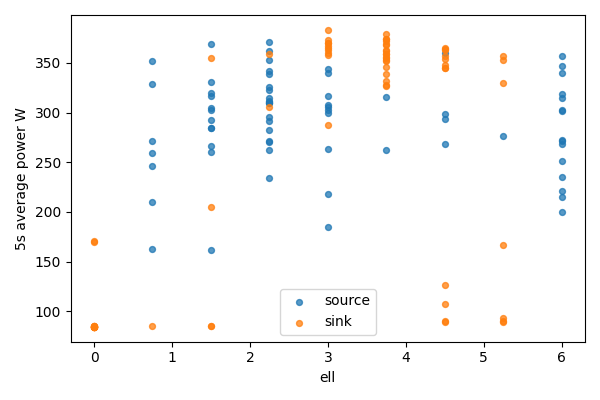

The file beside this chart, header and first rows:
bucket, bucket_start_s, bucket_end_s, gpu, node, ell, power_mean_w, samples
0, 0.0, 5.0, 0, source, 6.0, 301.6, 20
0, 0.0, 5.0, 1, sink, 0, 84.66, 20
1, 5.0, 10.0, 0, source, 6.0, 235.6, 20
1, 5.0, 10.0, 1, sink, 0, 84.21, 20
2, 10.0, 15.0, 0, source, 6.0, 250.9, 20
2, 10.0, 15.0, 1, sink, 0, 84.5, 20
3, 15.0, 20.0, 0, source, 6.0, 214.6, 20
3, 15.0, 20.0, 1, sink, 0, 84.35, 20
4, 20.0, 25.0, 0, source, 6.0, 271.1, 20
4, 20.0, 25.0, 1, sink, 0, 84.37, 20
5, 25.0, 30.0, 0, source, 6.0, 267.9, 20
5, 25.0, 30.0, 1, sink, 0, 84.39, 20
6, 30.0, 35.0, 0, source, 6.0, 346.8, 20
6, 30.0, 35.0, 1, sink, 0, 84.33, 20
7, 35.0, 40.0, 0, source, 6.0, 272.2, 19
7, 35.0, 40.0, 1, sink, 0, 84.41, 19
8, 40.0, 45.0, 0, source, 6.0, 315.1, 20
8, 40.0, 45.0, 1, sink, 0, 84.64, 20
9, 45.0, 50.0, 0, source, 6.0, 318.3, 20
9, 45.0, 50.0, 1, sink, 0, 84.43, 20
10, 50.0, 55.0, 0, source, 6.0, 221.4, 20
10, 50.0, 55.0, 1, sink, 0, 84.52, 20
11, 55.0, 60.0, 0, source, 6.0, 340.1, 20
11, 55.0, 60.0, 1, sink, 0, 84.59, 20
12, 60.0, 65.0, 0, source, 6.0, 199.4, 20
12, 60.0, 65.0, 1, sink, 0, 84.7, 20
13, 65.0, 70.0, 0, source, 6.0, 302.8, 20
13, 65.0, 70.0, 1, sink, 0, 169.6, 20
14, 70.0, 75.0, 0, source, 6.0, 356.6, 20
14, 70.0, 75.0, 1, sink, 0, 170.7, 20
15, 75.0, 80.0, 0, source, 5.25, 276, 20
15, 75.0, 80.0, 1, sink, 0.75, 85.13, 20
16, 80.0, 85.0, 0, source, 4.5, 299, 20
16, 80.0, 85.0, 1, sink, 1.5, 84.84, 20
17, 85.0, 90.0, 0, source, 4.5, 268.3, 20
17, 85.0, 90.0, 1, sink, 1.5, 84.69, 20
18, 90.0, 95.0, 0, source, 4.5, 360.3, 20
18, 90.0, 95.0, 1, sink, 1.5, 205.4, 20
19, 95.0, 100.0, 0, source, 4.5, 293.5, 20
19, 95.0, 100.0, 1, sink, 1.5, 354.5, 20
20, 100.0, 105.0, 0, source, 3.75, 262.6, 20
20, 100.0, 105.0, 1, sink, 2.25, 359.3, 20
21, 105.0, 110.0, 0, source, 3.75, 315.3, 20
21, 105.0, 110.0, 1, sink, 2.25, 305.3, 20
22, 110.0, 115.0, 0, source, 3.0, 263.4, 20
22, 110.0, 115.0, 1, sink, 3.0, 287.4, 20
23, 115.0, 120.0, 0, source, 3.0, 218.3, 20
23, 115.0, 120.0, 1, sink, 3.0, 362.5, 20
24, 120.0, 125.0, 0, source, 3.0, 184.3, 20
24, 120.0, 125.0, 1, sink, 3.0, 359.5, 20
25, 125.0, 130.0, 0, source, 3.0, 344.1, 20
25, 125.0, 130.0, 1, sink, 3.0, 370.5, 20
26, 130.0, 135.0, 0, source, 3.0, 307.9, 20
26, 130.0, 135.0, 1, sink, 3.0, 357.5, 20
27, 135.0, 140.0, 0, source, 3.0, 339.5, 20
27, 135.0, 140.0, 1, sink, 3.0, 367.5, 20
28, 140.0, 145.0, 0, source, 3.0, 305.9, 20
28, 140.0, 145.0, 1, sink, 3.0, 364.6, 20
29, 145.0, 150.0, 0, source, 3.0, 316.7, 20
29, 145.0, 150.0, 1, sink, 3.0, 373.4, 20
... 80 more rows
